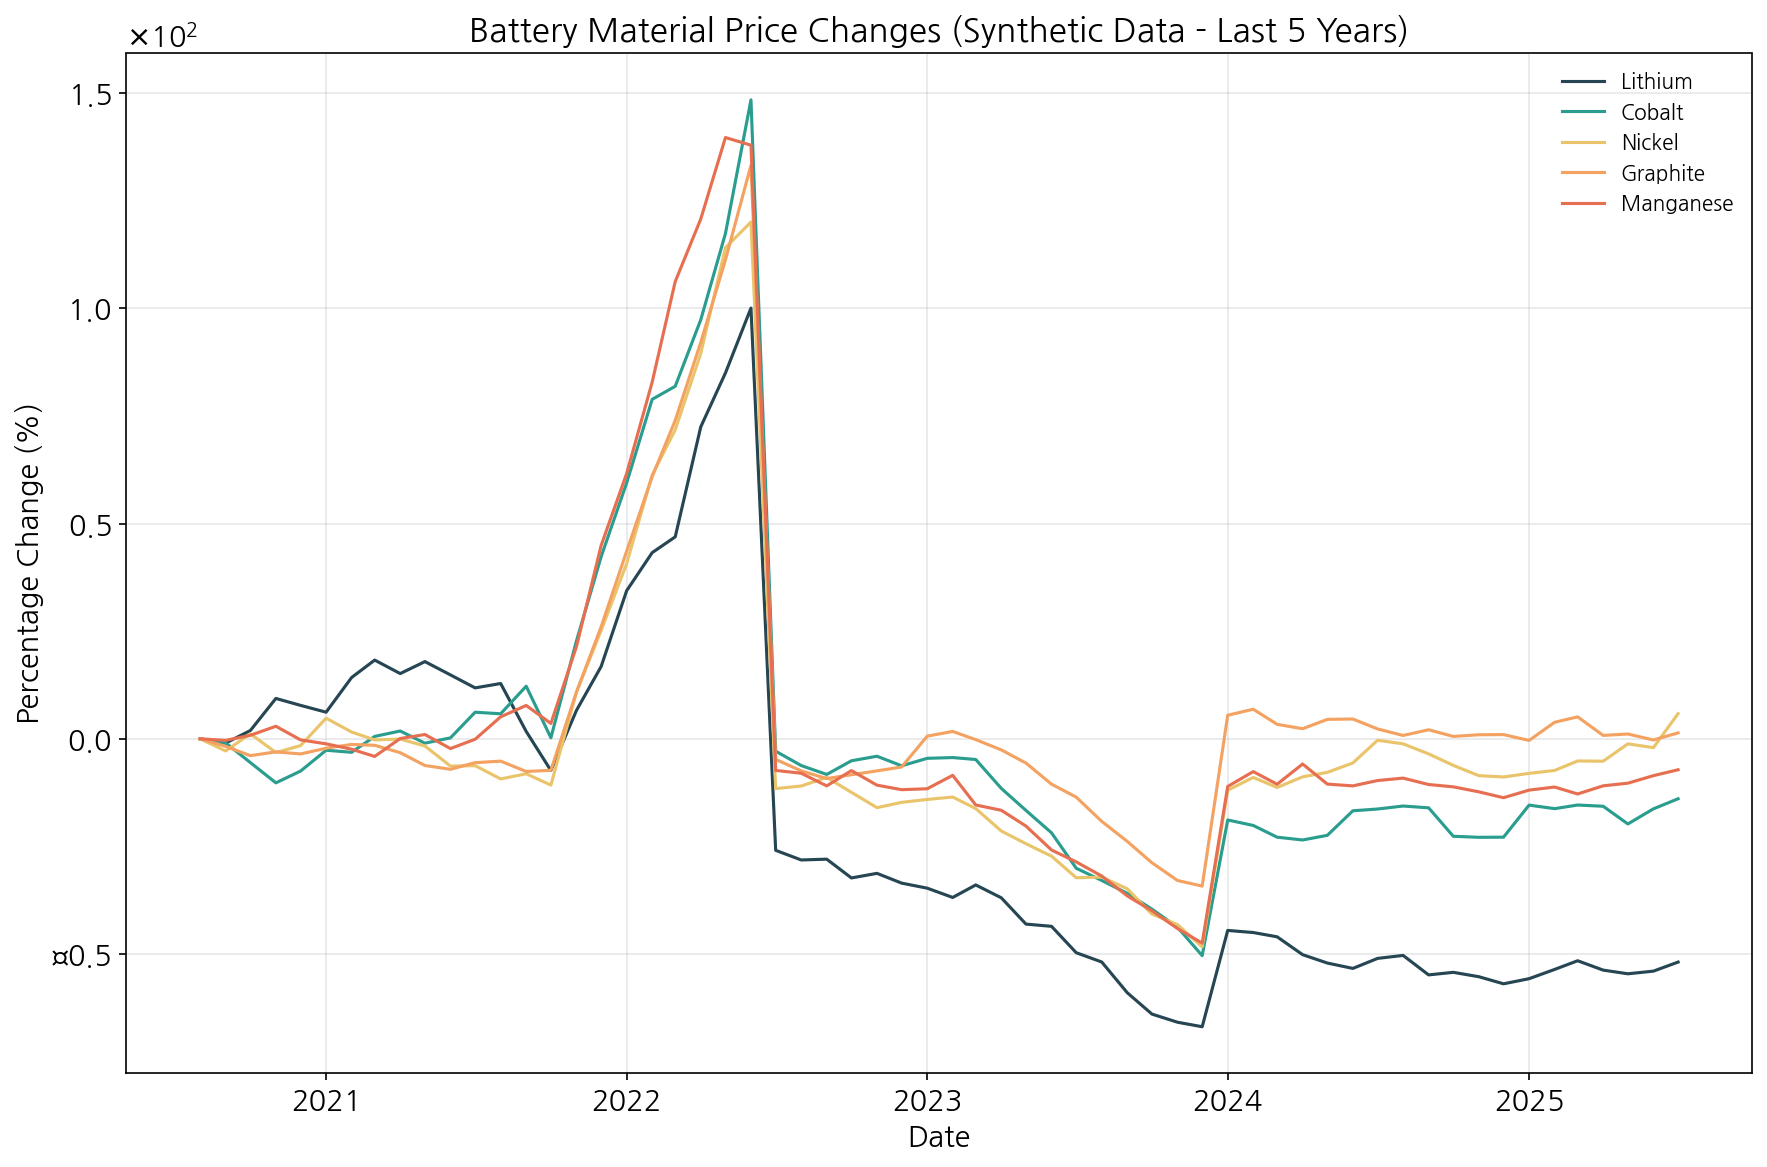

The table this chart was drawn from, first rows:
, Lithium, Cobalt, Nickel, Graphite, Manganese
2020-07-31 15:55:58.925593, 0.0, 0.0, 0.0, 0.0, 0.0
2020-08-31 15:55:58.925593, -0.9913, -0.9426, -2.828, -1.764, -0.3668
2020-09-30 15:55:58.925593, 1.918, -5.524, 1.164, -3.917, 0.8113
2020-10-31 15:55:58.925593, 9.373, -10.23, -3.192, -3.038, 2.913
2020-11-30 15:55:58.925593, 7.765, -7.496, -1.584, -3.52, -0.2579
2020-12-31 15:55:58.925593, 6.18, -2.663, 4.785, -2.191, -1.172
2021-01-31 15:55:58.925593, 14.25, -3.138, 1.566, -1.314, -2.424
2021-02-28 15:55:58.925593, 18.29, 0.5569, -0.2609, -1.507, -4.096
2021-03-31 15:55:58.925593, 15.16, 1.81, -0.06243, -3.224, 0.06005
2021-04-30 15:55:58.925593, 17.93, -1.02, -1.672, -6.205, 0.9931
2021-05-31 15:55:58.925593, 14.85, 0.2124, -6.344, -7.089, -2.271
2021-06-30 15:55:58.925593, 11.83, 6.177, -6.245, -5.544, -0.1069
2021-07-31 15:55:58.925593, 12.85, 5.813, -9.327, -5.187, 5.113
2021-08-31 15:55:58.925593, 1.712, 12.22, -8.129, -7.597, 7.742
2021-09-30 15:55:58.925593, -7.366, 0.2391, -10.76, -7.323, 3.563
2021-10-31 15:55:58.925593, 6.581, 22.71, 10.8, 10.85, 21.39
2021-11-30 15:55:58.925593, 16.79, 42.29, 25.15, 26.02, 44.9
2021-12-31 15:55:58.925593, 34.4, 59.44, 40.7, 43.57, 61.62
2022-01-31 15:55:58.925593, 43.24, 78.87, 61.27, 60.9, 82.87
2022-02-28 15:55:58.925593, 46.92, 81.9, 71.78, 73.98, 106.2
2022-03-31 15:55:58.925593, 72.46, 97.35, 89.5, 92.09, 120.8
2022-04-30 15:55:58.925593, 85, 117.4, 114.1, 111.3, 139.7
2022-05-31 15:55:58.925593, 100.1, 148.4, 120.1, 133.2, 137.9
2022-06-30 15:55:58.925593, -25.91, -2.879, -11.57, -4.783, -7.346
2022-07-31 15:55:58.925593, -28.15, -6.214, -10.97, -7.454, -8.005
2022-08-31 15:55:58.925593, -27.97, -8.284, -8.972, -9.236, -10.95
2022-09-30 15:55:58.925593, -32.33, -5.109, -12.44, -8.347, -7.385
2022-10-31 15:55:58.925593, -31.26, -4.051, -16, -7.451, -10.77
2022-11-30 15:55:58.925593, -33.53, -6.276, -14.77, -6.544, -11.82
2022-12-31 15:55:58.925593, -34.7, -4.539, -14.09, 0.6107, -11.61
2023-01-31 15:55:58.925593, -36.86, -4.36, -13.53, 1.709, -8.492
2023-02-28 15:55:58.925593, -33.96, -4.811, -16.21, -0.1905, -15.38
2023-03-31 15:55:58.925593, -36.94, -11.52, -21.42, -2.572, -16.61
2023-04-30 15:55:58.925593, -43.05, -16.65, -24.39, -5.641, -20.28
2023-05-31 15:55:58.925593, -43.57, -21.84, -27.26, -10.54, -25.83
2023-06-30 15:55:58.925593, -49.7, -30.07, -32.28, -13.55, -28.6
2023-07-31 15:55:58.925593, -51.86, -32.91, -32.13, -19.18, -31.89
2023-08-31 15:55:58.925593, -59, -35.91, -34.85, -23.84, -36.49
2023-09-30 15:55:58.925593, -63.96, -39.58, -40.73, -28.8, -39.96
2023-10-31 15:55:58.925593, -65.85, -43.78, -43.18, -32.92, -44.09
2023-11-30 15:55:58.925593, -66.9, -50.38, -48.34, -34.23, -47.47
2023-12-31 15:55:58.925593, -44.52, -18.86, -11.95, 5.47, -11.08
2024-01-31 15:55:58.925593, -45.01, -20.13, -8.977, 6.865, -7.622
2024-02-29 15:55:58.925593, -46, -22.86, -11.31, 3.365, -10.55
2024-03-31 15:55:58.925593, -50.16, -23.51, -8.835, 2.337, -5.856
2024-04-30 15:55:58.925593, -52.1, -22.43, -7.797, 4.515, -10.53
2024-05-31 15:55:58.925593, -53.35, -16.73, -5.615, 4.597, -10.94
2024-06-30 15:55:58.925593, -51.02, -16.31, -0.339, 2.29, -9.698
2024-07-31 15:55:58.925593, -50.33, -15.62, -1.172, 0.7756, -9.136
2024-08-31 15:55:58.925593, -54.86, -16.04, -3.506, 2.095, -10.62
2024-09-30 15:55:58.925593, -54.26, -22.65, -6.177, 0.5526, -11.16
2024-10-31 15:55:58.925593, -55.28, -22.89, -8.567, 0.9376, -12.33
2024-11-30 15:55:58.925593, -56.93, -22.86, -8.87, 0.9791, -13.69
2024-12-31 15:55:58.925593, -55.74, -15.41, -8.029, -0.3873, -11.92
2025-01-31 15:55:58.925593, -53.59, -16.23, -7.357, 3.834, -11.21
2025-02-28 15:55:58.925593, -51.57, -15.39, -5.151, 5.099, -12.82
2025-03-31 15:55:58.925593, -53.74, -15.67, -5.209, 0.7893, -10.93
2025-04-30 15:55:58.925593, -54.6, -19.78, -1.17, 1.115, -10.31
2025-05-31 15:55:58.925593, -53.98, -16.28, -2.054, -0.2741, -8.562
2025-06-30 15:55:58.925593, -51.88, -13.93, 5.841, 1.376, -7.196
